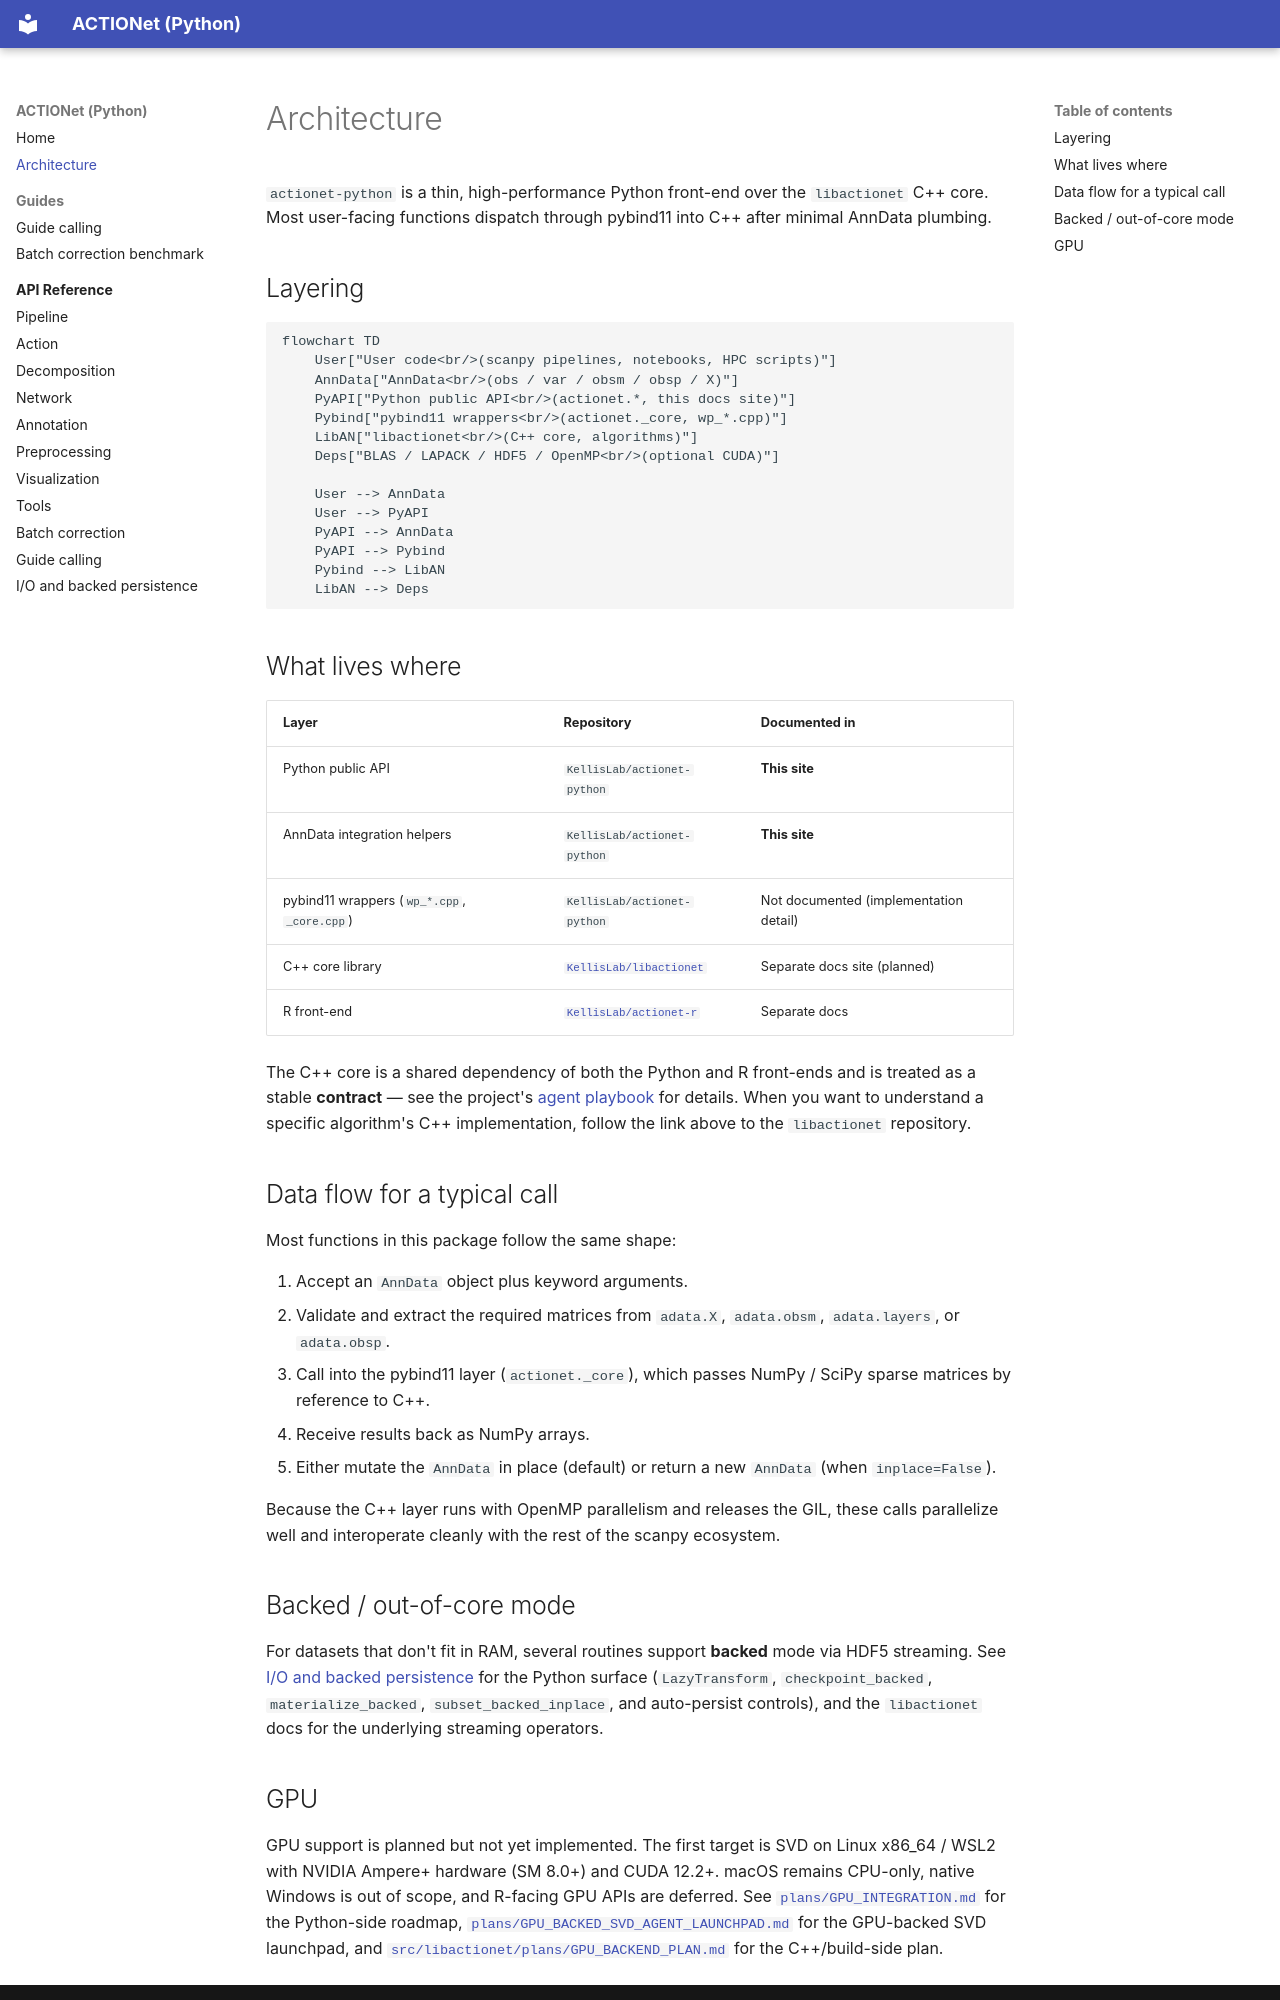

repository: KellisLab/actionet-python · page: architecture/index.html · generator: mkdocs

# Architecture

`actionet-python` is a thin, high-performance Python front-end over the
`libactionet` C++ core. Most user-facing functions dispatch through pybind11
into C++ after minimal AnnData plumbing.

## Layering

```mermaid
flowchart TD
    User["User code<br/>(scanpy pipelines, notebooks, HPC scripts)"]
    AnnData["AnnData<br/>(obs / var / obsm / obsp / X)"]
    PyAPI["Python public API<br/>(actionet.*, this docs site)"]
    Pybind["pybind11 wrappers<br/>(actionet._core, wp_*.cpp)"]
    LibAN["libactionet<br/>(C++ core, algorithms)"]
    Deps["BLAS / LAPACK / HDF5 / OpenMP<br/>(optional CUDA)"]

    User --> AnnData
    User --> PyAPI
    PyAPI --> AnnData
    PyAPI --> Pybind
    Pybind --> LibAN
    LibAN --> Deps
```

## What lives where

| Layer | Repository | Documented in |
| --- | --- | --- |
| Python public API | `KellisLab/actionet-python` | **This site** |
| AnnData integration helpers | `KellisLab/actionet-python` | **This site** |
| pybind11 wrappers (`wp_*.cpp`, `_core.cpp`) | `KellisLab/actionet-python` | Not documented (implementation detail) |
| C++ core library | [`KellisLab/libactionet`](https://github.com/KellisLab/libactionet) | Separate docs site (planned) |
| R front-end | [`KellisLab/actionet-r`](https://github.com/KellisLab/actionet-r) | Separate docs |

The C++ core is a shared dependency of both the Python and R front-ends and is
treated as a stable **contract** — see the project's
[agent playbook](https://github.com/KellisLab/actionet-python/blob/dev/context/AGENT_PLAYBOOK.md)
for details. When you want to understand a specific algorithm's C++
implementation, follow the link above to the `libactionet` repository.

## Data flow for a typical call

Most functions in this package follow the same shape:

1. Accept an `AnnData` object plus keyword arguments.
2. Validate and extract the required matrices from `adata.X`, `adata.obsm`,
   `adata.layers`, or `adata.obsp`.
3. Call into the pybind11 layer (`actionet._core`), which passes NumPy /
   SciPy sparse matrices by reference to C++.
4. Receive results back as NumPy arrays.
5. Either mutate the `AnnData` in place (default) or return a new `AnnData`
   (when `inplace=False`).

Because the C++ layer runs with OpenMP parallelism and releases the GIL, these
calls parallelize well and interoperate cleanly with the rest of the scanpy
ecosystem.

## Backed / out-of-core mode

For datasets that don't fit in RAM, several routines support **backed** mode
via HDF5 streaming. See [I/O and backed persistence](api/io.md) for the Python
surface (`LazyTransform`, `checkpoint_backed`, `materialize_backed`,
`subset_backed_inplace`, and auto-persist controls), and the `libactionet` docs
for the underlying streaming operators.
